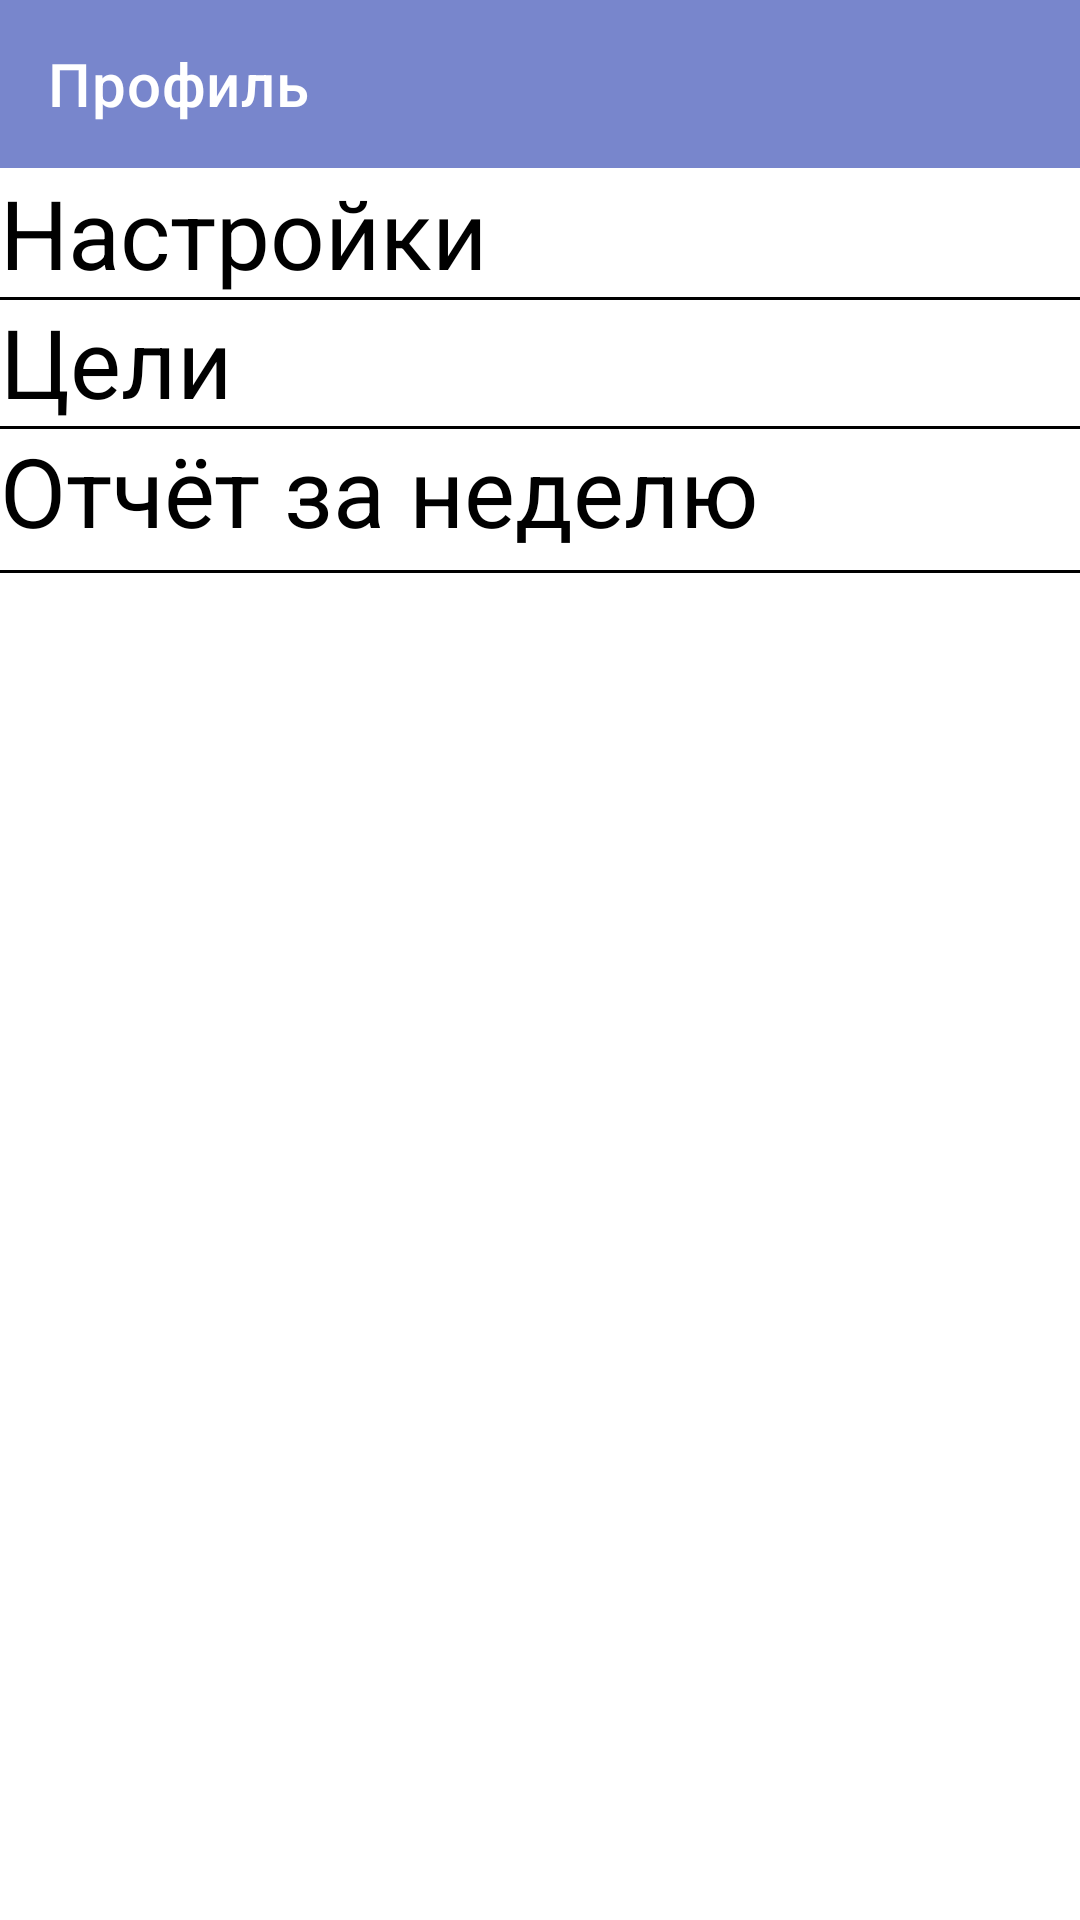

Layout XML and referenced resources for this Android screen:
<!-- AndroidManifest.xml: application theme Theme.FitDiary -->
<!-- res/layout/user_profile_fragment.xml -->
<?xml version="1.0" encoding="utf-8"?>
    <androidx.constraintlayout.widget.ConstraintLayout
    xmlns:app="http://schemas.android.com/apk/res-auto"
    xmlns:android="http://schemas.android.com/apk/res/android"
        android:layout_width="match_parent"
        android:layout_height="match_parent"
        android:id="@+id/user_profile_fragment">

        <com.google.android.material.appbar.MaterialToolbar
            android:id="@+id/app_default_bar"
            app:title="Профиль"
            android:theme="@style/Theme.FitDiary"
            android:background="@color/primaryColor"
            android:minHeight="?attr/actionBarSize"
            style="@style/Widget.Material3.ActionBar.Solid"
            android:layout_width="match_parent"
            app:titleTextColor="@color/white"
            android:layout_height="wrap_content"
            app:layout_constraintTop_toTopOf="parent" />

        <com.google.android.material.textview.MaterialTextView
            android:id="@+id/to_settings"
            android:text="@string/profile_settings"
            android:textSize="32sp"
            android:textColor="@color/black"
            android:layout_width="match_parent"
            android:layout_height="wrap_content"
            app:layout_constraintTop_toBottomOf="@id/app_default_bar" />

        <View
            app:layout_constraintTop_toBottomOf="@id/to_settings"
            android:layout_width="match_parent"
            android:layout_height="1dp"
            android:layout_weight="1"
            android:layout_gravity="center_vertical"
            android:background="@color/black"/>

        <com.google.android.material.textview.MaterialTextView
            android:id="@+id/to_preferences"
            android:text="@string/profile_preferences"
            android:textSize="32sp"
            android:textColor="@color/black"
            android:layout_width="match_parent"
            android:layout_height="wrap_content"
            app:layout_constraintTop_toBottomOf="@id/to_settings" />

        <View
            app:layout_constraintTop_toBottomOf="@id/to_preferences"
            android:layout_width="match_parent"
            android:layout_height="1dp"
            android:layout_weight="1"
            android:layout_gravity="center_vertical"
            android:background="@color/black"/>

        <com.google.android.material.textview.MaterialTextView
            android:id="@+id/to_overview"
            android:text="@string/profile_overview"
            android:textSize="32sp"
            android:textColor="@color/black"
            android:layout_width="match_parent"
            android:layout_height="48dp"
            app:layout_constraintTop_toBottomOf="@id/to_preferences" />
        <View
            app:layout_constraintTop_toBottomOf="@id/to_overview"
            android:layout_width="match_parent"
            android:layout_height="1dp"
            android:layout_weight="1"
            android:layout_gravity="center_vertical"
            android:background="@color/black"/>

    </androidx.constraintlayout.widget.ConstraintLayout>
<!-- resources referenced by this layout -->
<resources>
  <color name="black">#000000</color>
  <color name="primaryColor">#7886cc</color>
  <color name="white">#ffffff</color>
  <string name="profile_overview">Отчёт за неделю</string>
  <string name="profile_preferences">Цели</string>
  <string name="profile_settings">Настройки</string>
  <style name="Theme.FitDiary" parent="Theme.MaterialComponents.DayNight.NoActionBar">
          
          <item name="colorPrimary">@color/primaryColor</item>
          <item name="colorPrimaryVariant">@color/primaryLightColor</item>
          <item name="colorOnPrimary">@color/white</item>
          
          <item name="colorSecondary">@color/secondaryColor</item>
          <item name="colorSecondaryVariant">@color/secondaryLightColor</item>
          <item name="colorOnSecondary">@color/black</item>
          
          <item name="android:statusBarColor">?attr/colorPrimaryVariant</item>
          
          <item name="textColor">@color/black</item>
          <item name="actionBarTheme">@style/Theme.FitDiary</item>
          <item name="android:textAppearance">@style/TextAppearance.MaterialComponents.Body2</item>
      </style>
  <color name="primaryLightColor">#aab6ff</color>
  <color name="secondaryColor">#00796b</color>
  <color name="secondaryLightColor">#48a999</color>
</resources>
